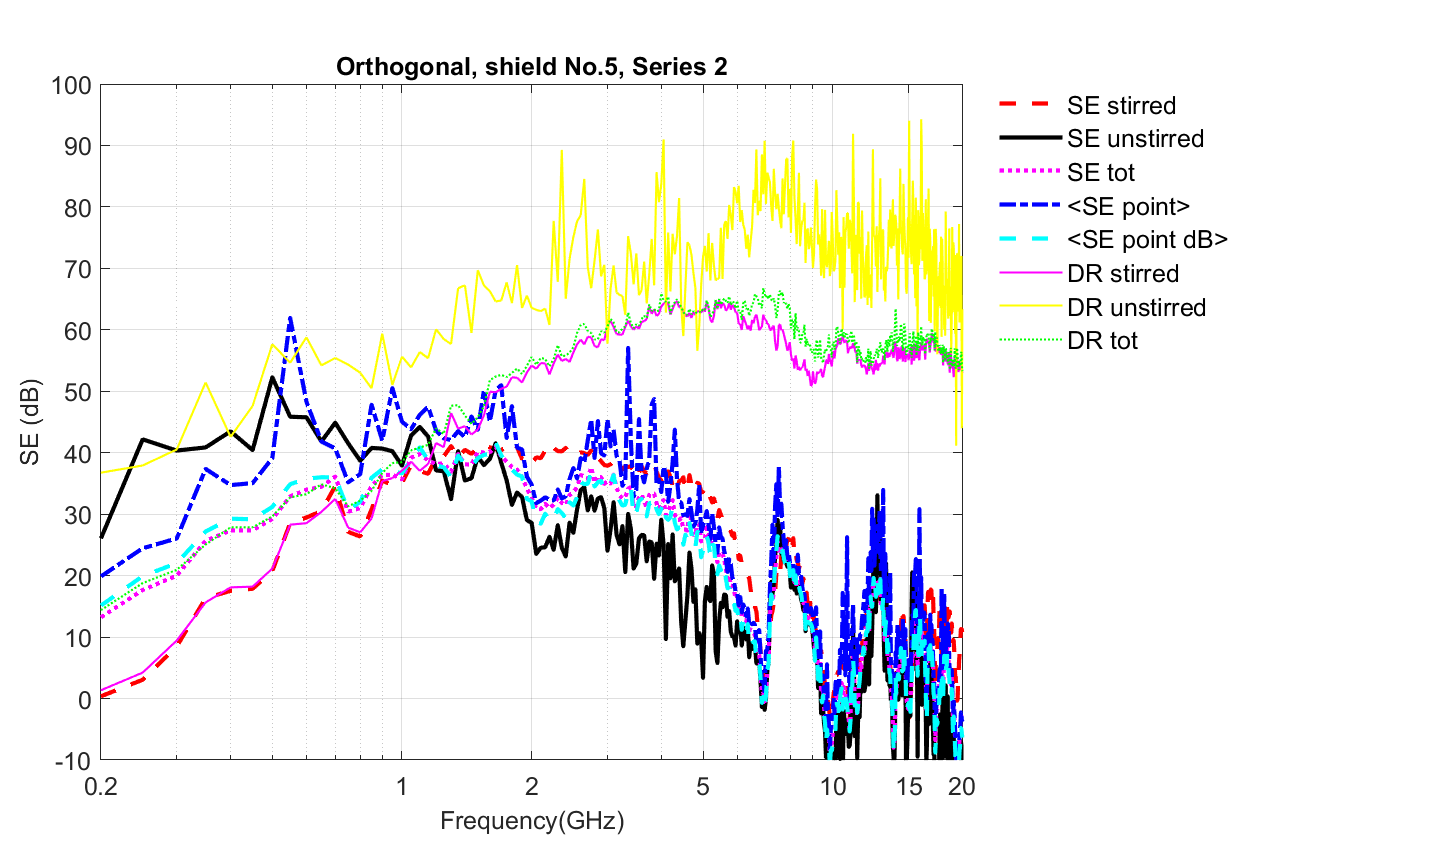

Values plotted in this chart, from the file beside it:
Freq (Hz)	SE_unstirred(dB)	SE_stirred(dB)	SE_tot	<SE point (dB)>	Stdev(SE point (dB))
200000000	26.06	0.3691	13.21	15.13	5.530
250000000	42.18	3.054	17.66	19.91	5.439
300000000	40.35	8.483	20	22.03	5.348
350000000	40.86	16.33	25.65	27.18	5.853
400000000	43.48	17.53	27.35	29.26	6.179
450000000	40.43	17.86	27.37	29.17	6.549
500000000	52.27	20.75	29.24	31.18	6.953
550000000	45.86	28.56	32.89	34.87	8.044
600000000	45.77	29.45	33.98	35.77	7.280
650000000	41.83	30.5	34.47	36.01	7.120
700000000	44.89	34.57	36.12	35.99	7.065
750000000	41.53	27.12	30.41	30.69	6.546
800000000	38.7	26.36	31.01	32	6.490
850000000	40.78	30.78	34.58	35.93	7.959
900000000	40.67	35.47	36.37	37.31	6.553
950000000	40.24	34.74	36.4	37.06	8.374
1000000000	37.89	35.07	35.68	36.62	7.560
1050000000	42.81	37.99	39.19	38.88	6.332
1100000000	44.19	36.99	39.8	40.88	6.695
1150000000	42.63	36.58	38.73	38.77	8.284
1200000000	37.12	39.14	38.15	37.89	6.837
1250000000	36.99	39.39	38.27	37.64	6.671
1300000000	32.44	41.09	36.9	36.01	6.904
1350000000	40.26	39.21	39.8	39.55	6.047
1400000000	35.48	40.47	38.12	38.06	6.209
1450000000	35.85	39.82	38.05	37.69	6.854
1500000000	39.36	40.77	40.19	39.11	7.007
1550000000	37.97	41.24	40.01	39.66	8.165
1600000000	39.01	40.88	40.1	39.78	7.148
1650000000	41.55	40.54	40.98	41.64	7.682
1700000000	38.37	40.38	39.41	39.59	7.946
1750000000	35.51	41.15	38.56	38.1	6.634
1800000000	31.51	41.76	37.67	37.3	7.507
1850000000	33.52	40.91	37.25	36.44	6.506
1900000000	32.77	38.98	36.08	36.14	6.365
1950000000	29.04	39.3	34.19	32.46	6.988
2000000000	28.6	38.25	32.65	32.11	5.335
2050000000	23.55	39.25	30.9	29.04	6.118
2100000000	24.55	39.12	30.82	28.45	6.366
2150000000	24.6	40.32	31.69	30.09	5.474
2200000000	26.32	39.64	30.99	28.85	7.257
2250000000	24.21	40.77	31.56	29.13	6.653
2300000000	28.22	40.27	32.67	30.84	6.122
2350000000	24.53	40.22	31.83	30.19	5.065
2400000000	23.12	40.79	31.49	29.33	6.080
2450000000	28.64	39.83	33.14	31.95	5.737
2500000000	26.96	39.93	33.56	31.4	7.089
2550000000	30.79	39.69	34.4	32.79	6.409
2600000000	33.91	40.07	36.37	35.22	6.848
2650000000	34.4	39.93	36.16	34.89	5.615
2700000000	30.61	39.64	35.73	34.94	7.474
2750000000	32.91	40.37	37.67	36.92	7.646
2800000000	30.57	38.68	35.08	34.47	7.221
2850000000	32.55	39.22	36.21	35.2	7.686
2900000000	32.76	38.61	35.99	35.43	6.292
2950000000	30.98	37.99	34.92	34.1	7.379
3000000000	24.04	37.88	35.38	34.92	8.192
3050000000	27.53	38.12	34.98	35.05	7.533
3100000000	31.97	38.53	36.43	36.37	7.889
3150000000	26.62	37.74	34.3	33.73	7.126
... 337 more rows
